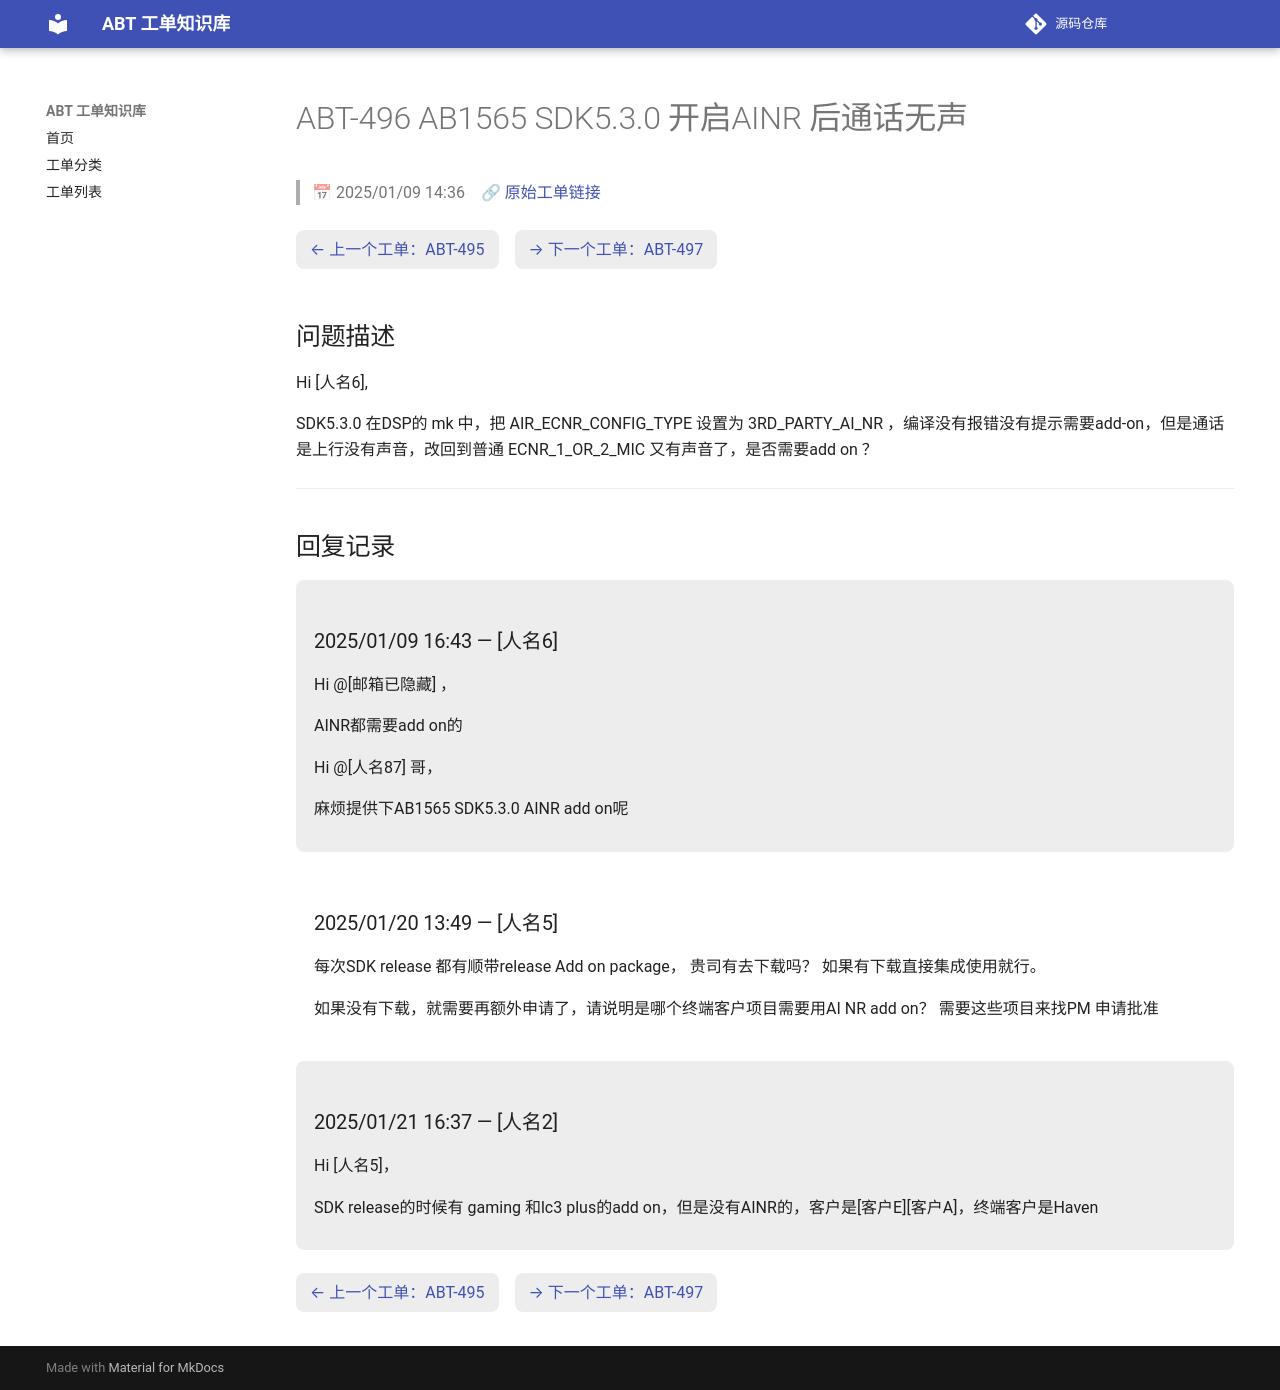

repository: luckycee/airoha-kb · page: tickets/ABT-496/index.html · generator: mkdocs

---
id: ABT-496
title: "AB1565 SDK5.3.0 开启AINR 后通话无声"
date: 2025/01/09 14:36
status: Closed
source: https://eservice.airoha.com.tw/servicedesk/customer/portal/1038/MIUIX1565-496
---

# ABT-496 AB1565 SDK5.3.0 开启AINR 后通话无声

> 📅 2025/01/09 14:36　🔗 [原始工单链接](https://eservice.airoha.com.tw/servicedesk/customer/portal/1038/MIUIX1565-496)

<div class="ticket-nav" markdown="1">

[← 上一个工单：ABT-495](ABT-495.md)　[→ 下一个工单：ABT-497](ABT-497.md)

</div>

## 问题描述

Hi [人名6],

SDK5.3.0 在DSP的 mk 中，把 AIR_ECNR_CONFIG_TYPE 设置为 3RD_PARTY_AI_NR ，编译没有报错没有提示需要add-on，但是通话是上行没有声音，改回到普通 ECNR_1_OR_2_MIC 又有声音了，是否需要add on ？

---

## 回复记录

<div class="reply odd" markdown="1">

### 2025/01/09 16:43 — [人名6]

Hi @[邮箱已隐藏] ，

AINR都需要add on的

Hi @[人名87] 哥，

麻烦提供下AB1565 SDK5.3.0 AINR add on呢

</div>

<div class="reply even" markdown="1">

### 2025/01/20 13:49 — [人名5]

每次SDK release 都有顺带release Add on package， 贵司有去下载吗？ 如果有下载直接集成使用就行。

如果没有下载，就需要再额外申请了，请说明是哪个终端客户项目需要用AI NR add on？  需要这些项目来找PM 申请批准

</div>

<div class="reply odd" markdown="1">

### 2025/01/21 16:37 — [人名2]

Hi [人名5]，



SDK release的时候有 gaming 和lc3 plus的add on，但是没有AINR的，客户是[客户E][客户A]，终端客户是Haven

</div>

<div class="ticket-nav" markdown="1">

[← 上一个工单：ABT-495](ABT-495.md)　[→ 下一个工单：ABT-497](ABT-497.md)

</div>
